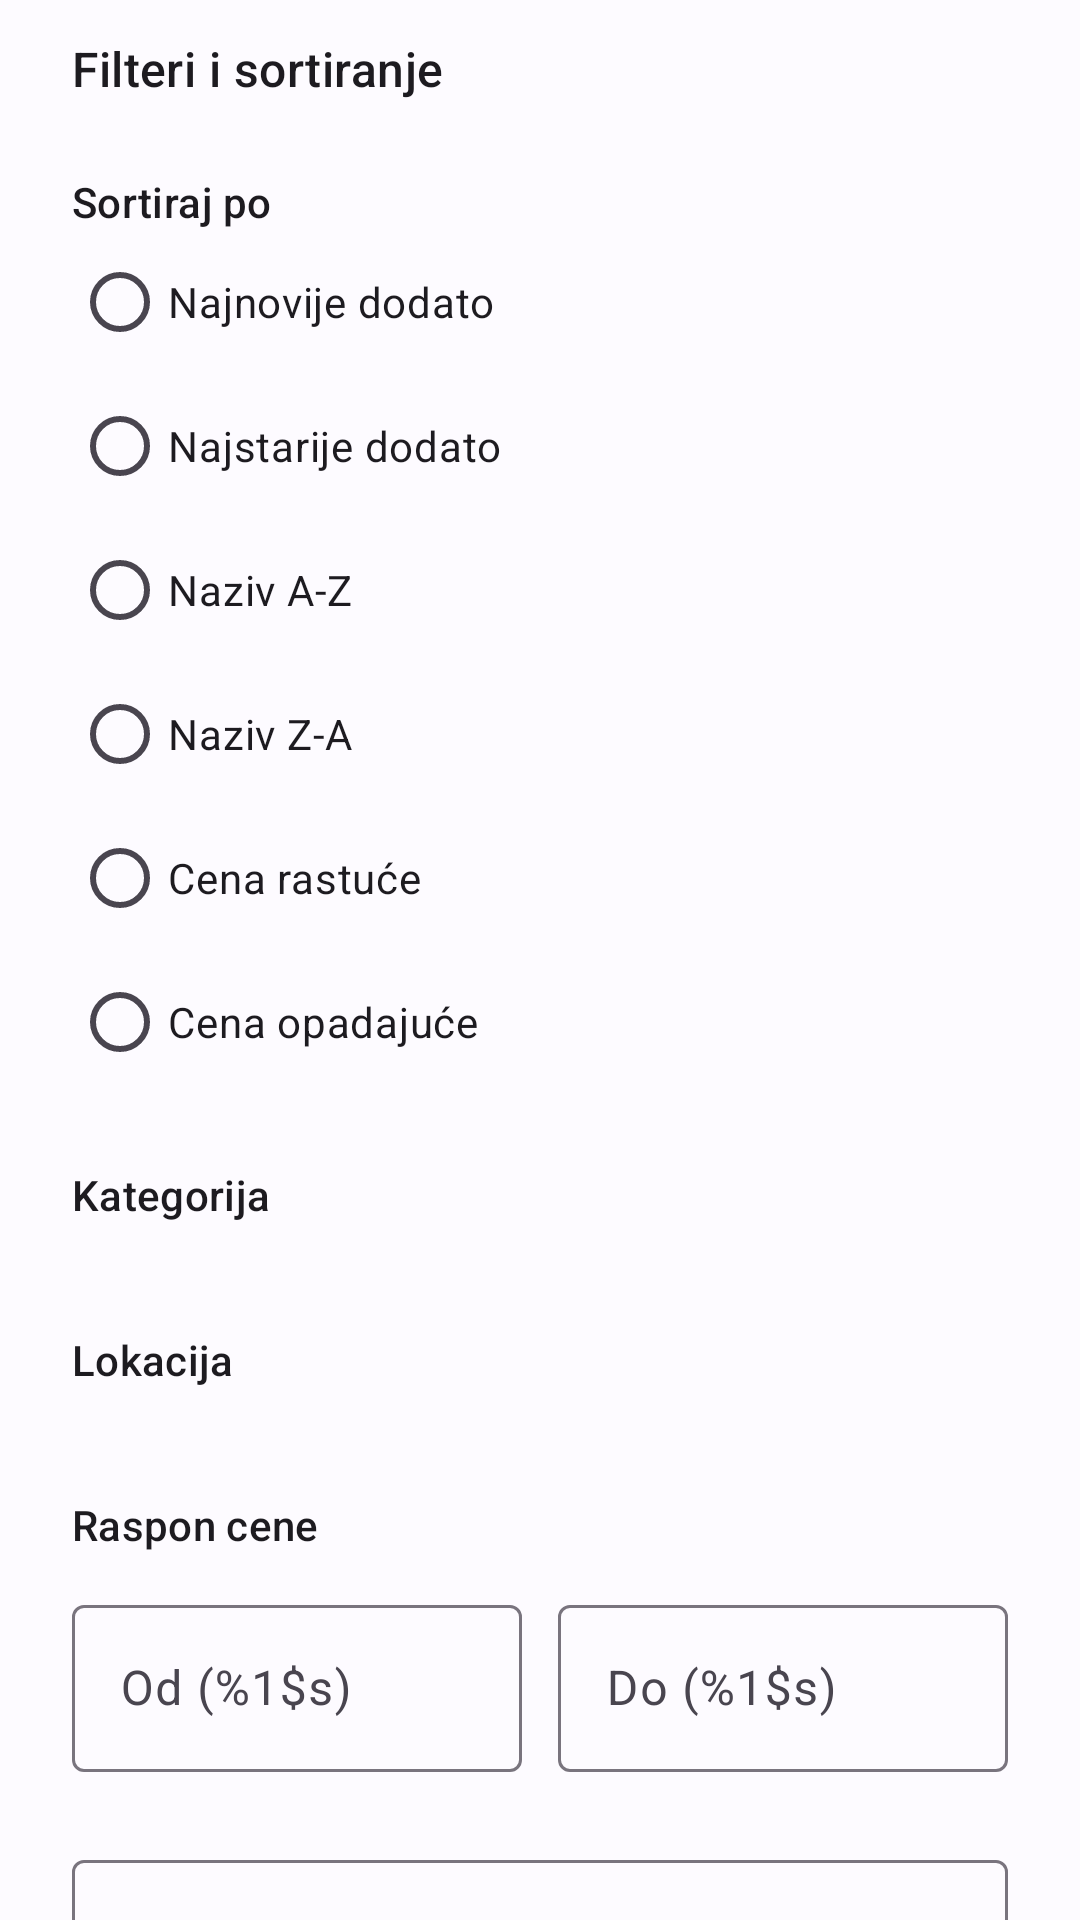

Write the Android layout XML for this screen, with the resource values it uses.
<!-- AndroidManifest.xml: application theme Theme.HomeInventory -->
<!-- res/layout/fragment_filter_bottom_sheet.xml -->
<?xml version="1.0" encoding="utf-8"?>
<androidx.core.widget.NestedScrollView xmlns:android="http://schemas.android.com/apk/res/android"
    xmlns:app="http://schemas.android.com/apk/res-auto"
    android:layout_width="match_parent"
    android:layout_height="wrap_content">

    <LinearLayout
        android:layout_width="match_parent"
        android:layout_height="wrap_content"
        android:orientation="vertical"
        android:paddingHorizontal="@dimen/auth_screen_padding"
        android:paddingTop="@dimen/auth_field_spacing"
        android:paddingBottom="@dimen/auth_section_spacing">

        <TextView
            android:layout_width="wrap_content"
            android:layout_height="wrap_content"
            android:text="@string/inventory_filter_title"
            android:textAppearance="?attr/textAppearanceTitleMedium" />

        
        <TextView
            android:layout_width="wrap_content"
            android:layout_height="wrap_content"
            android:layout_marginTop="@dimen/auth_section_spacing"
            android:text="@string/inventory_filter_sort_title"
            android:textAppearance="?attr/textAppearanceLabelLarge" />

        <RadioGroup
            android:id="@+id/radioGroupSort"
            android:layout_width="match_parent"
            android:layout_height="wrap_content">

            <com.google.android.material.radiobutton.MaterialRadioButton
                android:id="@+id/radioSortNewest"
                android:layout_width="match_parent"
                android:layout_height="wrap_content"
                android:text="@string/inventory_sort_newest" />

            <com.google.android.material.radiobutton.MaterialRadioButton
                android:id="@+id/radioSortOldest"
                android:layout_width="match_parent"
                android:layout_height="wrap_content"
                android:text="@string/inventory_sort_oldest" />

            <com.google.android.material.radiobutton.MaterialRadioButton
                android:id="@+id/radioSortNameAsc"
                android:layout_width="match_parent"
                android:layout_height="wrap_content"
                android:text="@string/inventory_sort_name_asc" />

            <com.google.android.material.radiobutton.MaterialRadioButton
                android:id="@+id/radioSortNameDesc"
                android:layout_width="match_parent"
                android:layout_height="wrap_content"
                android:text="@string/inventory_sort_name_desc" />

            <com.google.android.material.radiobutton.MaterialRadioButton
                android:id="@+id/radioSortPriceAsc"
                android:layout_width="match_parent"
                android:layout_height="wrap_content"
                android:text="@string/inventory_sort_price_asc" />

            <com.google.android.material.radiobutton.MaterialRadioButton
                android:id="@+id/radioSortPriceDesc"
                android:layout_width="match_parent"
                android:layout_height="wrap_content"
                android:text="@string/inventory_sort_price_desc" />

        </RadioGroup>

        
        <TextView
            android:layout_width="wrap_content"
            android:layout_height="wrap_content"
            android:layout_marginTop="@dimen/auth_section_spacing"
            android:text="@string/inventory_filter_category_title"
            android:textAppearance="?attr/textAppearanceLabelLarge" />

        <com.google.android.material.chip.ChipGroup
            android:id="@+id/chipGroupCategories"
            android:layout_width="match_parent"
            android:layout_height="wrap_content"
            android:layout_marginTop="@dimen/auth_field_spacing" />

        
        <TextView
            android:layout_width="wrap_content"
            android:layout_height="wrap_content"
            android:layout_marginTop="@dimen/auth_section_spacing"
            android:text="@string/inventory_filter_location_title"
            android:textAppearance="?attr/textAppearanceLabelLarge" />

        <com.google.android.material.chip.ChipGroup
            android:id="@+id/chipGroupLocations"
            android:layout_width="match_parent"
            android:layout_height="wrap_content"
            android:layout_marginTop="@dimen/auth_field_spacing" />

        
        <TextView
            android:layout_width="wrap_content"
            android:layout_height="wrap_content"
            android:layout_marginTop="@dimen/auth_section_spacing"
            android:text="@string/inventory_filter_price_title"
            android:textAppearance="?attr/textAppearanceLabelLarge" />

        <LinearLayout
            android:layout_width="match_parent"
            android:layout_height="wrap_content"
            android:layout_marginTop="@dimen/auth_field_spacing"
            android:orientation="horizontal">

            <com.google.android.material.textfield.TextInputLayout
                android:id="@+id/layoutMinPrice"
                style="@style/Widget.Material3.TextInputLayout.OutlinedBox"
                android:layout_width="0dp"
                android:layout_height="wrap_content"
                android:layout_marginEnd="@dimen/auth_field_spacing"
                android:layout_weight="1"
                android:hint="@string/inventory_filter_price_from">

                <com.google.android.material.textfield.TextInputEditText
                    android:id="@+id/editMinPrice"
                    android:layout_width="match_parent"
                    android:layout_height="wrap_content"
                    android:inputType="numberDecimal"
                    android:maxLines="1" />
            </com.google.android.material.textfield.TextInputLayout>

            <com.google.android.material.textfield.TextInputLayout
                android:id="@+id/layoutMaxPrice"
                style="@style/Widget.Material3.TextInputLayout.OutlinedBox"
                android:layout_width="0dp"
                android:layout_height="wrap_content"
                android:layout_weight="1"
                android:hint="@string/inventory_filter_price_to">

                <com.google.android.material.textfield.TextInputEditText
                    android:id="@+id/editMaxPrice"
                    android:layout_width="match_parent"
                    android:layout_height="wrap_content"
                    android:inputType="numberDecimal"
                    android:maxLines="1" />
            </com.google.android.material.textfield.TextInputLayout>

        </LinearLayout>

        
        <com.google.android.material.textfield.TextInputLayout
            android:id="@+id/layoutPurchaseYear"
            style="@style/Widget.Material3.TextInputLayout.OutlinedBox"
            android:layout_width="match_parent"
            android:layout_height="wrap_content"
            android:layout_marginTop="@dimen/auth_section_spacing"
            android:hint="@string/inventory_filter_purchase_year">

            <com.google.android.material.textfield.TextInputEditText
                android:id="@+id/editPurchaseYear"
                android:layout_width="match_parent"
                android:layout_height="wrap_content"
                android:inputType="number"
                android:maxLength="4"
                android:maxLines="1" />
        </com.google.android.material.textfield.TextInputLayout>

        
        <com.google.android.material.checkbox.MaterialCheckBox
            android:id="@+id/checkUnderWarranty"
            android:layout_width="match_parent"
            android:layout_height="wrap_content"
            android:layout_marginTop="@dimen/auth_section_spacing"
            android:text="@string/inventory_filter_under_warranty" />

        <com.google.android.material.checkbox.MaterialCheckBox
            android:id="@+id/checkWarrantyExpiringSoon"
            android:layout_width="match_parent"
            android:layout_height="wrap_content"
            android:text="@string/inventory_filter_warranty_expiring_soon" />

        <LinearLayout
            android:layout_width="match_parent"
            android:layout_height="wrap_content"
            android:layout_marginTop="@dimen/auth_section_spacing"
            android:orientation="horizontal">

            <com.google.android.material.button.MaterialButton
                android:id="@+id/buttonResetFilters"
                style="@style/Widget.Material3.Button.TextButton"
                android:layout_width="0dp"
                android:layout_height="wrap_content"
                android:layout_weight="1"
                android:text="@string/inventory_filter_reset" />

            <com.google.android.material.button.MaterialButton
                android:id="@+id/buttonDone"
                android:layout_width="0dp"
                android:layout_height="wrap_content"
                android:layout_marginStart="@dimen/auth_field_spacing"
                android:layout_weight="1"
                android:text="@string/inventory_filter_done" />

        </LinearLayout>

    </LinearLayout>

</androidx.core.widget.NestedScrollView>
<!-- resources referenced by this layout -->
<resources>
  <dimen name="auth_field_spacing">12dp</dimen>
  <dimen name="auth_screen_padding">24dp</dimen>
  <dimen name="auth_section_spacing">24dp</dimen>
  <string name="inventory_filter_category_title">Kategorija</string>
  <string name="inventory_filter_done">Gotovo</string>
  <string name="inventory_filter_location_title">Lokacija</string>
  <string name="inventory_filter_price_from">Od (%1$s)</string>
  <string name="inventory_filter_price_title">Raspon cene</string>
  <string name="inventory_filter_price_to">Do (%1$s)</string>
  <string name="inventory_filter_purchase_year">Godina kupovine</string>
  <string name="inventory_filter_reset">Poništi sve filtere</string>
  <string name="inventory_filter_sort_title">Sortiraj po</string>
  <string name="inventory_filter_title">Filteri i sortiranje</string>
  <string name="inventory_filter_under_warranty">Samo pod garancijom</string>
  <string name="inventory_filter_warranty_expiring_soon">Garancija uskoro ističe</string>
  <string name="inventory_sort_name_asc">Naziv A-Z</string>
  <string name="inventory_sort_name_desc">Naziv Z-A</string>
  <string name="inventory_sort_newest">Najnovije dodato</string>
  <string name="inventory_sort_oldest">Najstarije dodato</string>
  <string name="inventory_sort_price_asc">Cena rastuće</string>
  <string name="inventory_sort_price_desc">Cena opadajuće</string>
  <style name="Theme.HomeInventory" parent="Theme.Material3.DayNight.NoActionBar">
          <item name="colorPrimary">@color/md_theme_light_primary</item>
          <item name="colorOnPrimary">@color/md_theme_light_onPrimary</item>
          <item name="colorSecondary">@color/md_theme_light_secondary</item>
          <item name="colorOnSecondary">@color/md_theme_light_onSecondary</item>
          <item name="android:colorBackground">@color/md_theme_light_background</item>
          <item name="colorOnBackground">@color/md_theme_light_onBackground</item>
          <item name="colorSurface">@color/md_theme_light_surface</item>
          <item name="colorOnSurface">@color/md_theme_light_onSurface</item>
          <item name="colorError">@color/md_theme_light_error</item>
          <item name="colorOnError">@color/md_theme_light_onError</item>
          
      </style>
  <color name="md_theme_light_primary">#3D5AFE</color>
  <color name="md_theme_light_onPrimary">#FFFFFF</color>
  <color name="md_theme_light_secondary">#5B6178</color>
  <color name="md_theme_light_onSecondary">#FFFFFF</color>
  <color name="md_theme_light_background">#FDFBFF</color>
  <color name="md_theme_light_onBackground">#1A1B21</color>
  <color name="md_theme_light_surface">#FDFBFF</color>
  <color name="md_theme_light_onSurface">#1A1B21</color>
  <color name="md_theme_light_error">#BA1A1A</color>
  <color name="md_theme_light_onError">#FFFFFF</color>
</resources>
